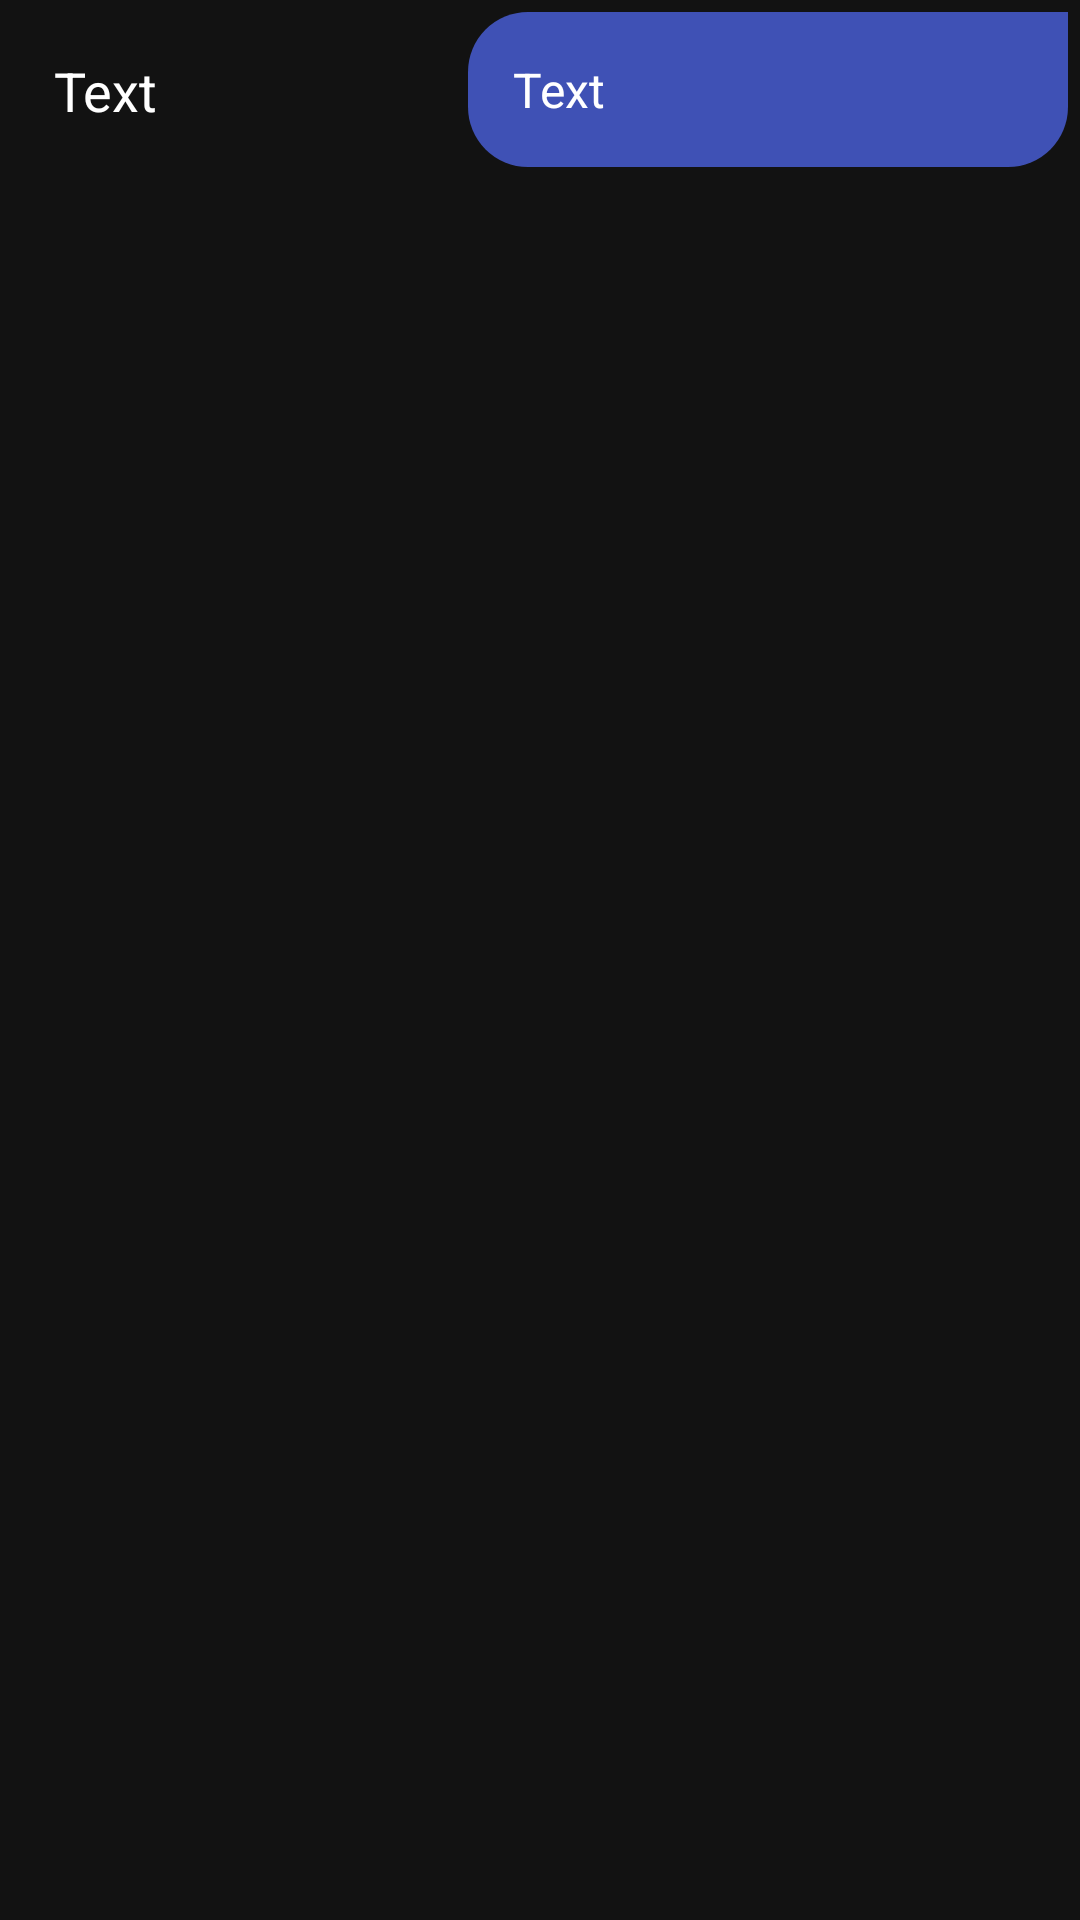

Layout XML and referenced resources for this Android screen:
<!-- AndroidManifest.xml: application theme Theme.ChatsApp -->
<!-- res/layout/chat_item.xml -->
<?xml version="1.0" encoding="utf-8"?>
<RelativeLayout xmlns:android="http://schemas.android.com/apk/res/android"
    android:layout_width="match_parent"
    android:layout_height="wrap_content">

    <TextView
        android:id="@+id/receiveTv"
        android:layout_width="188dp"
        android:layout_height="wrap_content"
        android:layout_alignParentStart="true"
        android:layout_marginStart="4dp"
        android:layout_marginTop="4dp"
        android:layout_marginEnd="4dp"
        android:layout_marginBottom="4dp"
        android:padding="14dp"
        android:text="Text"
        android:textColor="@android:color/white"
        android:textSize="18sp"
        android:visibility="visible" />

    <TextView
        android:id="@+id/sendTv"
        android:layout_width="200dp"
        android:layout_height="wrap_content"
        android:layout_alignParentEnd="true"
        android:layout_marginStart="4dp"
        android:layout_marginTop="4dp"
        android:layout_marginEnd="4dp"
        android:layout_marginBottom="4dp"
        android:background="@drawable/send_round"
        android:backgroundTint="@color/sendColor"
        android:padding="15dp"
        android:text="Text"
        android:textColor="@android:color/white"
        android:textSize="16sp" />
</RelativeLayout>
<!-- resources referenced by this layout -->
<resources>
  <color name="sendColor">#3F51B5</color>
  <!-- drawable send_round (drawable) -->
  <?xml version="1.0" encoding="utf-8"?>
  <shape xmlns:android="http://schemas.android.com/apk/res/android">
      <corners
          android:bottomLeftRadius="20dp"
          android:bottomRightRadius="20dp"
          android:topLeftRadius="20dp"
          android:topRightRadius="0dp" />
  </shape>
  <style name="Theme.ChatsApp" parent="Theme.MaterialComponents.NoActionBar">
          
          <item name="colorPrimary">@color/colorPrimary</item>
          <item name="colorPrimaryDark">@color/colorPrimaryDark</item>
          <item name="colorAccent">@color/colorAccent</item>
  
          <item name="android:statusBarColor">#fff</item>
          <item name="android:windowLightStatusBar">true</item>
  
          <item name="android:navigationBarColor">#E4E4E4</item>
          <item name="android:windowLightNavigationBar">true</item>
  
          <item name="actionBarStyle">@style/MyActionBar</item>
  
      </style>
  <style name="MyActionBar" parent="@style/Widget.AppCompat.ActionBar.Solid">
          <item name="titleTextStyle">@style/MyTitleTextStyle</item>
      </style>
  <style name="MyTitleTextStyle" parent="@style/TextAppearance.AppCompat.Widget.ActionBar.Title">
          <item name="android:textColor">#000</item>
      </style>
  <!-- not gathered from this repository: default colours our renderer supplied (Android Studio template values) -->
  <color name="colorPrimary">#FF6200EE</color>
  <color name="colorPrimaryDark">#FF3700B3</color>
  <color name="colorAccent">#FF03DAC5</color>
</resources>
